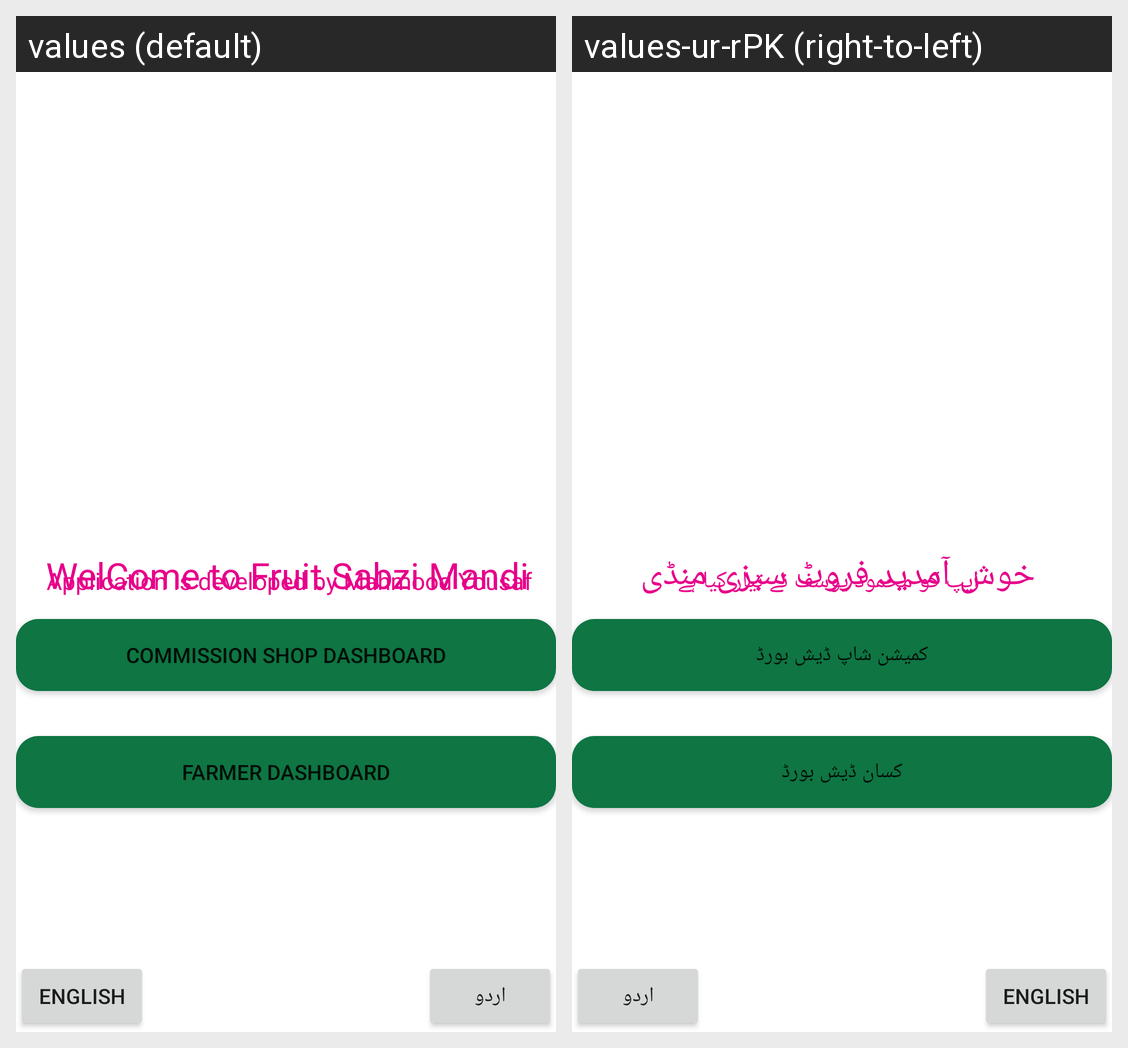

The same Android screen rendered under two of its app's locales, left to right. List the strings drawn on it with the default value and each locale's translation.
Android screen res/layout/activity_intro.xml rendered under 2 locales, left to right: values (default), values-ur-rPK (right-to-left). Device: Nexus 5 (rendered at 1080×1920; each locale shown at half size, 540×960, under a caption strip naming it); theme Theme.FruitSabziMandi.
Strings drawn on this screen, with the default value and each locale's value (text and hints the layout hard-codes, and strings that could not be matched under every locale, appear in the picture but are not listed):

intro
  values: Application is developed by Mahmood Yousaf
  values-ur-rPK: ایپ کو محمود یوسف نے تیار کیا ہے

wellcome
  values: WelCome to Fruit Sabzi Mandi
  values-ur-rPK: خوش آمدید فروٹ سبزی منڈی

commissionShop
  values: Commission Shop Dashboard
  values-ur-rPK: کمیشن شاپ ڈیش بورڈ

farmerDashboard
  values: Farmer Dashboard
  values-ur-rPK: کسان ڈیش بورڈ

English
  values: English
  values-ur-rPK: English

Urdu
  values: اردو
  values-ur-rPK: اردو
